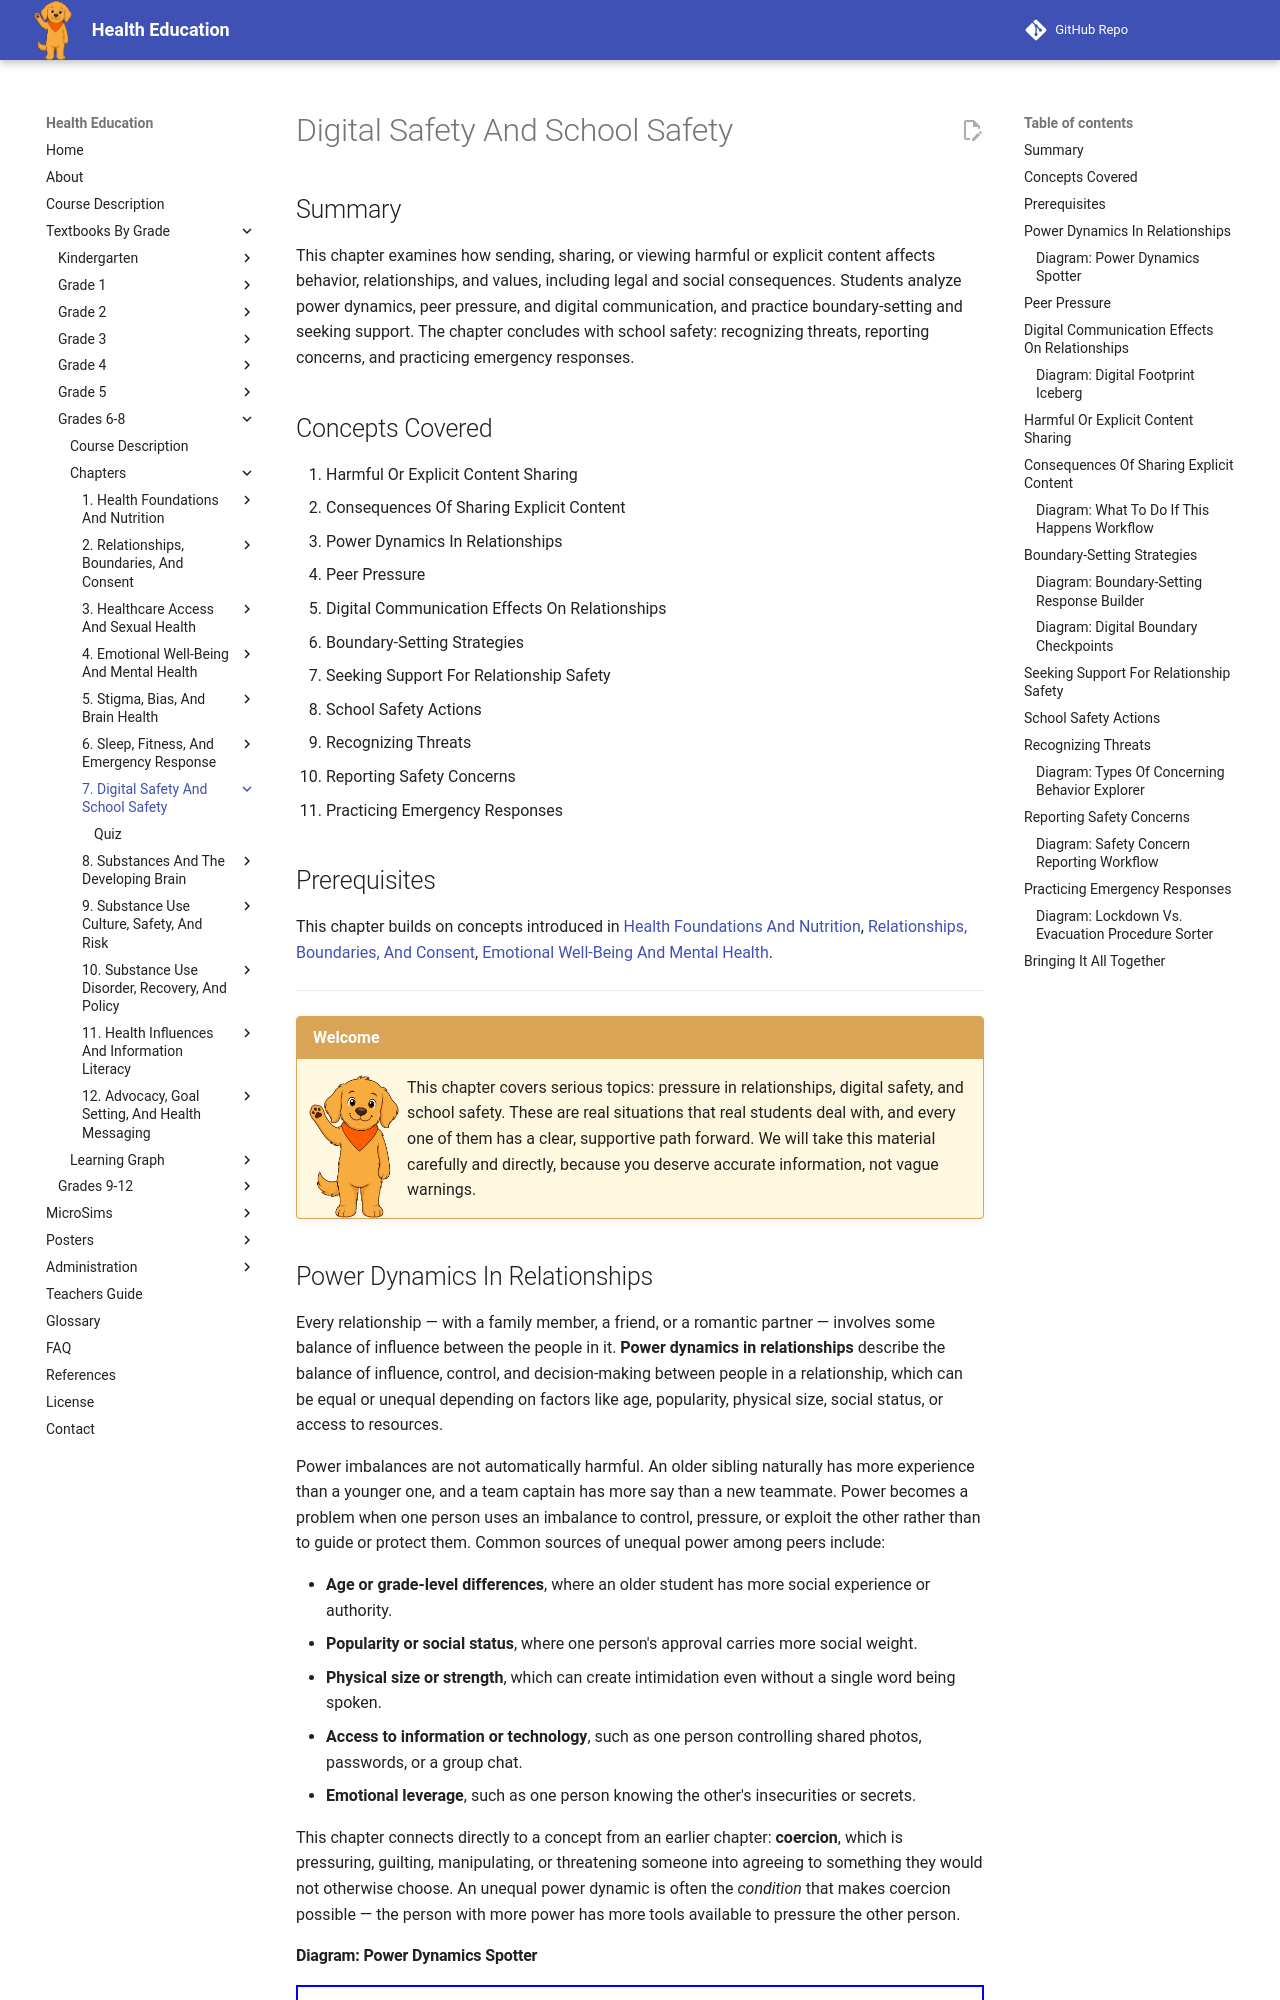

repository: dmccreary/health-education · page: bands/grade-6-8/chapters/07-digital-safety-and-school-safety/index.html · generator: mkdocs

---
title: Digital Safety and School Safety
description: Grade 6-8 chapter on power dynamics, peer pressure, and digital communication in relationships; the consequences of sharing explicit content and how to seek help; and school safety, including recognizing threats, reporting concerns, and practicing emergency responses.
generated_by: claude skill chapter-content-generator
date: 2026-07-06 17:36:30
version: 0.09
---

# Digital Safety And School Safety

## Summary

This chapter examines how sending, sharing, or viewing harmful or explicit content affects behavior, relationships, and values, including legal and social consequences. Students analyze power dynamics, peer pressure, and digital communication, and practice boundary-setting and seeking support. The chapter concludes with school safety: recognizing threats, reporting concerns, and practicing emergency responses.

## Concepts Covered

1. Harmful Or Explicit Content Sharing
2. Consequences Of Sharing Explicit Content
3. Power Dynamics In Relationships
4. Peer Pressure
5. Digital Communication Effects On Relationships
6. Boundary-Setting Strategies
7. Seeking Support For Relationship Safety
8. School Safety Actions
9. Recognizing Threats
10. Reporting Safety Concerns
11. Practicing Emergency Responses

## Prerequisites

This chapter builds on concepts introduced in [Health Foundations And Nutrition](../01-health-foundations-and-nutrition/index.md), [Relationships, Boundaries, And Consent](../02-relationships-boundaries-and-consent/index.md), [Emotional Well-Being And Mental Health](../04-emotional-well-being-and-mental-health/index.md).

---

!!! mascot-welcome "Welcome"
    ![Scout sitting calmly, ready to listen](../../../../img/mascot/welcome.png){ class="mascot-admonition-img" }
    This chapter covers serious topics: pressure in relationships, digital safety, and school safety. These are real situations that real students deal with, and every one of them has a clear, supportive path forward. We will take this material carefully and directly, because you deserve accurate information, not vague warnings.

## Power Dynamics In Relationships

Every relationship — with a family member, a friend, or a romantic partner — involves some balance of influence between the people in it. **Power dynamics in relationships** describe the balance of influence, control, and decision-making between people in a relationship, which can be equal or unequal depending on factors like age, popularity, physical size, social status, or access to resources.

Power imbalances are not automatically harmful. An older sibling naturally has more experience than a younger one, and a team captain has more say than a new teammate. Power becomes a problem when one person uses an imbalance to control, pressure, or exploit the other rather than to guide or protect them. Common sources of unequal power among peers include:

- **Age or grade-level differences**, where an older student has more social experience or authority.
- **Popularity or social status**, where one person's approval carries more social weight.
- **Physical size or strength**, which can create intimidation even without a single word being spoken.
- **Access to information or technology**, such as one person controlling shared photos, passwords, or a group chat.
- **Emotional leverage**, such as one person knowing the other's insecurities or secrets.

This chapter connects directly to a concept from an earlier chapter: **coercion**, which is pressuring, guilting, manipulating, or threatening someone into agreeing to something they would not otherwise choose. An unequal power dynamic is often the *condition* that makes coercion possible — the person with more power has more tools available to pressure the other person.
